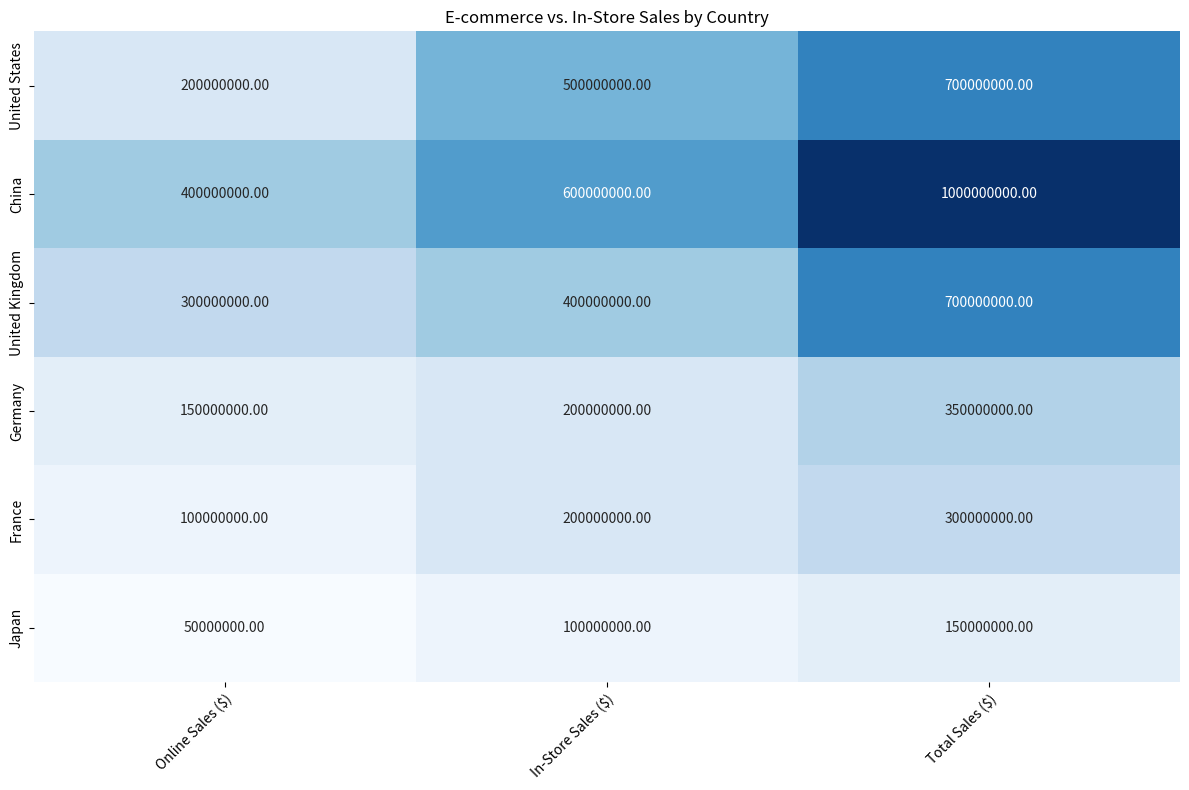

Source code (Python): (Note: this script raises an exception after producing the figure.)

import matplotlib.pyplot as plt
import numpy as np
import pandas as pd

# define data as a dictionary
data = {'Country': ['United States', 'China', 'United Kingdom', 'Germany', 'France', 'Japan'],
        'Online Sales ($)': [200000000, 400000000, 300000000, 150000000, 100000000, 50000000],
        'In-Store Sales ($)': [500000000, 600000000, 400000000, 200000000, 200000000, 100000000],
        'Total Sales ($)': [700000000, 1000000000, 700000000, 350000000, 300000000, 150000000],
        'Online Sales (%)': [28, 40, 42.85, 42.85, 33.33, 33.33],
        'In-Store Sales (%)': [72, 60, 57.14, 57.14, 66.66, 66.66],
        'Total Sales (%)': [100, 100, 100, 100, 100, 100]}

# convert data to a pandas dataframe
df = pd.DataFrame(data)

# set the figure size
fig, ax = plt.subplots(figsize=(12, 8))

# plot the heatmap chart using seaborn
import seaborn as sns
sns.heatmap(df.iloc[:, 1:4], annot=True, fmt='.2f', cmap='Blues', cbar=False)

# set the x and y ticks and labels
ax.set_xticks(np.arange(3) + 0.5)
ax.set_yticks(np.arange(6) + 0.5)
ax.set_xticklabels(df.columns[1:4], rotation=45, ha='right', rotation_mode='anchor', wrap=True)
ax.set_yticklabels(df['Country'])

# set the title of the figure
plt.title('E-commerce vs. In-Store Sales by Country')

# automatically resize the image and save it
plt.tight_layout()
plt.savefig('output/final/heatmap/png/20231228-131639_81.png', bbox_inches='tight')

# clear the current image state
plt.clf()
